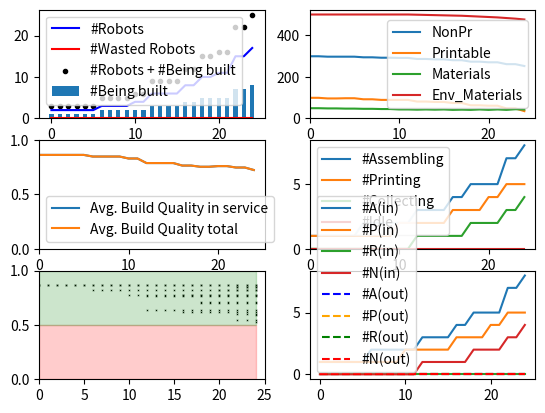

The matplotlib source for this figure:
### Libraries 
# pandas             1.4.2
# matplotlib         3.5.1
# numpy              1.22.3

### Installation
# pip install <library name>==<version>
# 	or
# pip3 install <library name>==<version>

### To run:
# $ python3 <filename>.py

import random
import numpy as np
import pandas as pd
import matplotlib.pyplot as plt
import sys
from matplotlib.patches import Rectangle


timesteps = 25
fig, ax = plt.subplots(3,2)
# plt.title("SRRS - DHO Config.")
# plt.xlabel("Time")
# plt.ylabel("Number of robots")
# plt.grid(axis='y')

# set random number generator
random.seed()

# global variables
rid = 0
nid = 0
aid = 1
pid = 1
decimalPlaces = 3

# simulation parameters
Num_Steps = 100				#; % Number of iterations/time-steps that the simulation goes through.
NonPr = 300.0 				#; % The robot system=s starting quantity of nonprintable components.
Printable = 100.0 			#; % The robot system’s starting quantity of printable components.
Materials = 50.0 			#; % The robot system’s starting quantity of raw printing materials.
Env_Materials = 500.0 		#; % The environment’s quantity of collectable raw printing materials.
BaseCost_NonPr = 1 			#; % Base robot cost of nonprintable components.
PrintCost_NonPr = 1 		#; % Print capability cost of nonprintable components.
AssembleCost_NonPr = 1 		#; % Assemble capability cost of nonprintable components.
BaseCost_Pr = 2 			#; % Base robot cost of printable components.
PrintCost_Pr = 2 			#; % Print capability cost of printable components.
AssembleCost_Pr = 2 		#; % Assemble capability cost of printable components.
BaseCost_Time = 2 			#; % Base robot cost of build time (in time-steps).
PrintCost_Time = 2 			#; % Print capability cost of build time (in time-steps).
AssembleCost_Time = 2 		#; % Assemble capability cost of build time (in time-steps).
Print_Efficiency = 1.0 		#; % Factor that scales raw printing materials to printable components.
Print_Amount = 1.0 			#; % Amount of raw materials converted per print task.
Collect_Amount = 1.0 		#; % Raw printing materials per collecting robot per timestep.
QualityThreshold = 0.5 		#; % Robots with a quality below this are non-functional.
Quality_incr_Chance = 5.0 	#; % Chance that a new robot’s build quality will increase.
Quality_incr_Lower = 0.01 	#; % Lower bound for quality increase amount.
Quality_incr_Upper = 0.05 	#; % Upper bound for quality increase amount.
Quality_decr_Chance = 50.0 	#; % Chance that a new robot s build quality will decrease.
Quality_decr_Lower = 0.01 	#; % Lower bound for quality decrease amount.
Quality_decr_Upper = 0.25 	#; % Upper bound for quality decrease amount.
RiskAmount_Collect = 1.0 	#; % Risk chance for the collect task type.
RiskAmount_Assemble = 0.1 	#; % Risk chance for the assemble task type.
RiskAmount_Print = 0.1 		#; % Risk chance for the print task type.
RiskQuality_Modifier = 5.0 	#; % Multiplier for impact of quality defects on risk amount.
RiskFactory_Modifier = 0.1 	#; % Multiplier for impact of factory-made robots on risk amount

# [replicator,normal,assembler,printer]
cost_Pr = [6,2,4,4]			#; % Total cost printable
cost_NonPr = [3,1,2,2]		#; % Total cost nonprintable

timecost_base = 2			#; % time cost basic
timecost_print = 2			#; % time cost print capability
timecost_assemble = 2		#; % time cost assemble capability

timecost_normal = timecost_base
timecost_replicator = timecost_base+timecost_assemble+timecost_print
timecost_printer = timecost_base+timecost_print
timecost_assembler = timecost_base+timecost_assemble

# robot object
class Robot:
	def __init__(self,type,build_qual,id):
		self.type = type
		self.current_task = "idle"
		self.prev_task = "idle"
		self.id = self.type[0]+str(id)
		self.build_qual = round(build_qual,decimalPlaces)
		self.factory_made = True
		self.tasks_dur = 0
		self.taskindex = 0
		self.previouslyBuilt = ""
		
		if(self.type == "Replicator"):
			self.tasks = ["Assemble","Print","Collect"]
			self.beingbuiltlist = []
		if(self.type == "Normal"):
			self.tasks = ["Collect"]
		if(self.type == "Assembler"):
			self.tasks = ["Assemble","Collect"]
			self.beingbuiltlist = []
		if(self.type == "Printer"):
			self.tasks = ["Print","Collect"]
		self.num_tasks = len(self.tasks)

	def __str__(self):
		return str(self.id)+" "+str(self.current_task)

	def set_curr_task(self,tasktype):
		self.current_task = tasktype
		if(self.current_task == "idle"):
			self.tasks_dur = 0
		if(self.current_task == "collecting"):
			self.tasks_dur = 1
		if(self.current_task == "assembling"):
			self.tasks_dur = 2
		if(self.current_task == "printing"):
			self.tasks_dur = 2

	# methods of robot object
	def set_prev_task(self,tasktype):
		self.prev_task = tasktype
	def set_task_dur(self,task_dur):
		self.tasks_dur = task_dur
	def get_robot_id(self):
		return self.id
	def get_buid_qual(self):
		return self.build_qual
	def get_curr_task(self):
		return self.current_task
	def get_prev_task(self):
		return self.prev_task
	def get_task_dur(self):
		return self.tasks_dur

	def set_previously_built(self,val):
		self.previouslyBuilt = val
	def get_previously_built(self):
		return self.previouslyBuilt

# print current resources
def printResources():
	print(NonPr,Printable,Materials,Env_Materials)

# Checks if resources are available to collect from environment
def collectCheck():
	global Materials, Env_Materials, Collect_Amount
	if (Env_Materials - Collect_Amount >= 0):
		# Materials = Materials + Collect_Amount
		# Env_Materials = Env_Materials - Collect_Amount
		return True
	else:
		return False

# Reduces resources from the environment(Happens when the task in ongoing) and updates robot task(This happens when the task is finished)
def collecting(robot):
	global Materials, Env_Materials, Collect_Amount
	robot.set_prev_task(robot.get_curr_task())
	robot.set_curr_task("collecting")
	robot.set_task_dur(1)
	Materials = Materials + Collect_Amount
	Env_Materials = Env_Materials - Collect_Amount

# Checks if resources are available to assemble from printable and non-printable
def assembleCheck(tobuild):
	# global rid,nid,aid,pid,Printable,NonPr,Quality_incr_Chance,Quality_incr_Lower, Quality_incr_Upper
	
	if(tobuild == "Replicator"):
		i=0
		# rid = rid+1
		# robotid = rid
	if(tobuild == "Normal"):
		i=1
		# nid = nid+1
		# robotid = nid
	if(tobuild == "Assembler"):
		i=2
		# aid = aid+1
		# robotid = aid
	if(tobuild == "Printer"):
		i=3
		# pid = pid+1
		# robotid = pid

	if Printable - cost_Pr[i] >= 0 and NonPr - cost_NonPr[i] >= 0:
		return True
	else:
		return False

# Assigns the robot assembling task, reduce resources from printable and non-printable and add to assemble queue
def assembling(robot,tobuild):
	global rid,nid,aid,pid,Printable,NonPr,Quality_incr_Chance,Quality_incr_Lower, Quality_incr_Upper
	
	if(tobuild == "Replicator"):
		i=0
		taskDur = timecost_replicator
	if(tobuild == "Normal"):
		i=1
		taskDur = timecost_normal
	if(tobuild == "Assembler"):
		i=2
		taskDur = timecost_assembler
	if(tobuild == "Printer"):
		i=3
		taskDur = timecost_printer
	
	robot.set_prev_task(robot.get_curr_task())
	robot.set_curr_task("assembling")
	robot.set_task_dur(taskDur)

	if(robot.type=="Assembler" or robot.type=="Replicator"):
		if(tobuild == "Replicator"):
			i=0
			rid = rid+1
			robotid = rid
		if(tobuild == "Normal"):
			i=1
			nid = nid+1
			robotid = nid
		if(tobuild == "Assembler"):
			i=2
			aid = aid+1
			robotid = aid
		if(tobuild == "Printer"):
			i=3
			pid = pid+1
			robotid = pid
	
		# subtract resources
		Printable = Printable - cost_Pr[i]
		NonPr = NonPr - cost_NonPr[i]
		
		robot.beingbuiltlist.append(tobuild[0]+str(robotid))
		robot.set_previously_built(tobuild)
		# print(robot.get_previously_built())
		return True
	else:
		robot.set_prev_task(robot.get_curr_task())
		robot.set_curr_task("idle")
		robot.set_task_dur(0)
		return False

# Assigns a build quality and creates new robot object and returns it
def assemble(builder,tobuild):
	global rid,nid,aid,pid,Printable,NonPr,Quality_incr_Chance,Quality_incr_Lower, Quality_incr_Upper
	
	if(builder.type=="Assembler" or builder.type=="Replicator"):
		if(tobuild == "Replicator"):
			i=0
			
		if(tobuild == "Normal"):
			i=1
			
		if(tobuild == "Assembler"):
			i=2
			
		if(tobuild == "Printer"):
			i=3

		AssemblerQuality = builder.get_buid_qual()
		# robot's build quality		
		rand = round(random.uniform(0,1),decimalPlaces)

		if rand > round((1.0 - Quality_incr_Chance/100),decimalPlaces):
			RobotQuality = AssemblerQuality + random.uniform(Quality_incr_Lower, Quality_incr_Upper)
		elif rand < Quality_decr_Chance :
			RobotQuality = AssemblerQuality - random.uniform(Quality_decr_Lower, Quality_decr_Upper)
		else :
			RobotQuality = AssemblerQuality
		# print(builder.beingbuiltlist)
		newRobot = Robot(tobuild, RobotQuality, builder.beingbuiltlist.pop(0)[1:])
		# print(builder,builder.get_previously_built())
		# print("new",tobuild,newRobot)
		return newRobot
	else:
		return None

def printCheck(robot):
	if(robot.type=="Replicator" or robot.type=="Printer"):
		global Print_Efficiency, Print_Amount, Materials, Printable
		if Materials - (Print_Efficiency*Print_Amount) > 0:
			return True
		else:
			return False
	else:
		return False

def printing(robot):
	global Print_Efficiency, Print_Amount, Materials, Printable
	robot.set_prev_task(robot.get_curr_task())
	robot.set_curr_task("printing")
	robot.set_task_dur(PrintCost_Time)
	Materials = Materials - (Print_Efficiency*Print_Amount)
	Printable = Printable + (Print_Efficiency*Print_Amount)

def main():

	#Setting build quality according
	build_qual_range = [0.85,0.95]
	init_build_qual = random.uniform(build_qual_range[0],build_qual_range[1])
	
	df = pd.DataFrame(columns = ["Time","NonPr","Printable","Materials","Env_Materials",
		"#Replicator","#Normal","#Assembler","#Printer",
		"#Assembling","#Printing","#Collecting","#Idle",
		"#In","#Out",
		"Average Build Quality in-service","Average Build Quality of System",
		"#WasteReplicator","#WasteNormal","#WasteAssembler","#WastePrinter"])

	#Creating data frame to store data of each time step
	# df = pd.DataFrame(columns = ["Time","NonPr","Printable","Materials","Env_Materials","#Replicator","#Normal","#Assembler","#Printer","#Assemble","#Print","#Collect","#Idle","#In","#Out","Average Build Quality"])

	#Building first robot(replicator)
	robot1 = Robot("Printer",init_build_qual,pid)
	robot2 = Robot("Assembler",init_build_qual,aid)

	#Lists to track the number of robots being built
	totlist = [robot1,robot2]
	robotlist = [robot1,robot2]
	useless = []
	
	#To calculate number of bots of each type on each time step
	listnumCollecting = []
	listnumPrinting = []
	listnumAssembling = []

	#Lists used for visualization
	tcoordslist = []
	rcoordslist = []
	wastecoordslist = []
	t_build_quality_list = []

	#For loop for each time step
	for t in range(0,timesteps):

		#Parsing through complete robot list to check their availability
		for i in range(len(robotlist)):
			#Checking if robot is idle
			if(robotlist[i].current_task=="idle"):

				#If idle and replicator
				if(robotlist[i].type == "Replicator"):

					#Checking if robot can assemble
					if(assembleCheck("Replicator")):
						#Starting the assembly process + reducing resources
						assembling(robotlist[i],"Replicator")

					#checking if robot can print
					elif(printCheck(robotlist[i])):
						#Starting the printing process + reducing resources
						printing(robotlist[i])

					#checking if robot can collect
					elif(collectCheck()):
						#Starting the collecting process + reducing resources
						collecting(robotlist[i])

					#If can't do any task then set robot to idle
					else:
						robotlist[i].set_prev_task(robotlist[i].get_curr_task())
						robotlist[i].set_task_dur(0)
						robotlist[i].set_curr_task("idle")

				# If idle and printer
				elif(robotlist[i].type == "Printer"):
					if(printCheck(robotlist[i])):
						isPrinting = printing(robotlist[i])
					elif(collectCheck()):
						collecting(robotlist[i])
					else:
						robotlist[i].set_prev_task(robotlist[i].get_curr_task())
						robotlist[i].set_task_dur(0)
						robotlist[i].set_curr_task("idle")

				# If idle and assembler
				elif(robotlist[i].type == "Assembler"):
					if(robotlist[i].get_previously_built()==""):
						if(assembleCheck("Normal")):
							isAssembling = assembling(robotlist[i],"Normal")
						elif(assembleCheck("Assembler")):
							isAssembling = assembling(robotlist[i],"Assembler")
						elif(assembleCheck("Printer")):
							isAssembling = assembling(robotlist[i],"Printer")
						elif(collectCheck()):
							collecting(robotlist[i])
						else:
							robotlist[i].set_prev_task(robotlist[i].get_curr_task())
							robotlist[i].set_task_dur(0)
							robotlist[i].set_curr_task("idle")
					else:
						if(robotlist[i].get_previously_built()=="Assembler" and assembleCheck("Printer")):
								isAssembling = assembling(robotlist[i],"Printer")
						elif(robotlist[i].get_previously_built()=="Printer" and assembleCheck("Normal")):
								isAssembling = assembling(robotlist[i],"Normal")
						elif(robotlist[i].get_previously_built()=="Normal" and assembleCheck("Assembler")):
								isAssembling = assembling(robotlist[i],"Assembler")
						elif(collectCheck()):
							collecting(robotlist[i])
						else:
							robotlist[i].set_prev_task(robotlist[i].get_curr_task())
							robotlist[i].set_task_dur(0)
							robotlist[i].set_curr_task("idle")




				#If idle and collector
				elif(robotlist[i].type == "Normal"):
					# checking if robot can collect
					if (collectCheck()):
						# Starting the collecting process + reducing resources
						collecting(robotlist[i])
					else:
						robotlist[i].set_prev_task(robotlist[i].get_curr_task())
						robotlist[i].set_task_dur(0)
						robotlist[i].set_curr_task("idle")

			#If robot is not idle
			else:

				#Reduce task duration if task not ending in the next time step
				if(robotlist[i].tasks_dur - 1 != 0):
					robotlist[i].set_task_dur(robotlist[i].tasks_dur - 1)

				#If task is ending in the next time step and Printer
				elif(robotlist[i].tasks_dur - 1 == 0 and robotlist[i].type == "Printer"):

					# checking if robot can print
					if(printCheck(robotlist[i])):
						# Starting the printing process + reducing resources
						printing(robotlist[i])

					# checking if robot can collect
					elif(collectCheck()):
						# Starting the collecting process + reducing resources
						collecting(robotlist[i])

					# If can't do any task then set robot to idle
					else:
						robotlist[i].set_prev_task(robotlist[i].get_curr_task())
						robotlist[i].set_task_dur(0)
						robotlist[i].set_curr_task("idle")



				
				#If task is ending in the next time step and current robot is Assembler
				elif(robotlist[i].tasks_dur - 1 == 0 and robotlist[i].type == "Assembler"):

					
					
					#If robot task is ending in the next step
					#Create a new robot for the robot list that can start working the next cycle
					if(robotlist[i].get_prev_task()=="assembling"):

						# Build a new replicator
						newbot = assemble(robotlist[i],robotlist[i].get_previously_built())
						# If newbot passes the quality check
						if newbot and newbot.build_qual>=0.5:

							#If newbot is a collector
							if(newbot.type == "Normal"):
								# checking if robot can collect
								if(collectCheck()):
									# Starting the collecting process + reducing resources
									collecting(newbot)
								else:
									newbot.set_prev_task(newbot.get_curr_task())
									newbot.set_task_dur(0)
									newbot.set_curr_task("idle")

							elif(newbot.type == "Printer"):
								if(printCheck(newbot)):
									isPrinting = printing(newbot)
								elif(collectCheck()):
									collecting(newbot)
								else:
									newbot.set_prev_task(newbot.get_curr_task())
									newbot.set_task_dur(0)
									newbot.set_curr_task("idle")

							# If idle and assembler
							elif(newbot.type == "Assembler"):
								if(newbot.get_previously_built()==""):
									if(assembleCheck("Normal")):
										isAssembling = assembling(newbot,"Normal")
									elif(assembleCheck("Assembler")):
										isAssembling = assembling(newbot,"Assembler")
									elif(assembleCheck("Printer")):
										isAssembling = assembling(newbot,"Printer")
									elif(collectCheck()):
										collecting(newbot)
									else:
										newbot.set_prev_task(newbot.get_curr_task())
										newbot.set_task_dur(0)
										newbot.set_curr_task("idle")
								else:
									if(newbot[i].get_previously_built()=="Assembler" and assembleCheck("Printer")):
											isAssembling = assembling(newbot,"Printer")
									elif(newbot[i].get_previously_built()=="Printer" and assembleCheck("Normal")):
											isAssembling = assembling(newbot,"Normal")
									elif(newbot[i].get_previously_built()=="Normal" and assembleCheck("Printer")):
											isAssembling = assembling(newbot,"Printer")
									elif(collectCheck()):
										collecting(newbot)
									else:
										newbot.set_prev_task(newbot.get_curr_task())
										newbot.set_task_dur(0)
										newbot.set_curr_task("idle")

							#Adding the newbot to the total robot list and robot list
							totlist.append(newbot)
							robotlist.append(newbot)

						# If newbot does not pass the quality check
						else:
							# Adding the newbot to the total robot list and useless list
							totlist.append(newbot)
							useless.append(newbot)

					# check if it can keep assembling next time step
					if(assembleCheck("Normal") and robotlist[i].get_previously_built()=="Printer"):
						assembling(robotlist[i],"Normal")
					elif(assembleCheck("Printer") and robotlist[i].get_previously_built()=="Assembler"):
						assembling(robotlist[i],"Printer")
					elif(assembleCheck("Assembler") and robotlist[i].get_previously_built()=="Normal"):
						assembling(robotlist[i],"Assembler")
					# checking if robot can collect
					elif(collectCheck()):
						# Starting the collecting process + reducing resources
						collecting(robotlist[i])

					# If can't do any task then set robot to idle
					else:
						robotlist[i].set_prev_task(robotlist[i].get_curr_task())
						robotlist[i].set_task_dur(0)
						robotlist[i].set_curr_task("idle")

				#If task is ending in the next time step and Collector
				elif(robotlist[i].type == "Normal"):

					# checking if robot can collect
					if(collectCheck()):
						# Starting the collecting process + reducing resources
						collecting(robotlist[i])
					else:
						robotlist[i].set_prev_task(robotlist[i].get_curr_task())
						robotlist[i].set_task_dur(0)
						# set current task to idle if can not collect
						robotlist[i].set_curr_task("idle")
				



		n_replicator = 0
		n_normal = 0
		n_assembler = 0
		n_printer = 0

		c_flag = 0
		p_flag = 0
		a_flag = 0
		i_flag = 0

		useless_c_flag = 0
		useless_p_flag = 0
		useless_a_flag = 0
		useless_r_flag = 0



		tot_build_qual_inservice = 0
		tot_build_qual_inoutservice = 0

		build_quality_list = []

		# print(t)
		for i in robotlist:
			if i.current_task=="collecting":
				# print(i)
				c_flag+=1
			if i.current_task=="printing":
				p_flag+=1
			if i.current_task=="assembling":
			 	a_flag+=1
			if i.current_task=="idle":
				# print(i)
				i_flag+=1

			if(i.type=="Replicator"):
				n_replicator += 1;
			if(i.type== "Normal"):
				n_normal += 1;
			if(i.type== "Assembler"):
				n_assembler += 1;
			if(i.type== "Printer"):
				n_printer += 1;

			tot_build_qual_inservice = tot_build_qual_inservice + i.get_buid_qual()

		for i in useless:
			if(i.type=="Replicator"):
				useless_r_flag += 1;
			if(i.type== "Normal"):
				useless_c_flag += 1;
			if(i.type== "Assembler"):
				useless_a_flag += 1;
			if(i.type== "Printer"):
				useless_p_flag += 1;

		for i in totlist:
			tot_build_qual_inoutservice = tot_build_qual_inoutservice + i.get_buid_qual()
			plt.subplot(3,2,5)
			plt.scatter(t,i.get_buid_qual(),marker='x',color='black',s=0.1)
			build_quality_list.append(i.get_buid_qual())

		avg_build_qual_inservice = round(tot_build_qual_inservice/len(robotlist),decimalPlaces)
		avg_build_qual_inoutservice = round(tot_build_qual_inoutservice/len(totlist),decimalPlaces)

		listnumCollecting.append(c_flag)
		listnumPrinting.append(p_flag)
		listnumAssembling.append(a_flag)
	
		print("="*50)
		neatPrint = False
		if neatPrint:
			print("="*50)
			print(t,":",len(robotlist),[NonPr,Printable,Materials,Env_Materials])			
			print("Time\t\t",t)
			print("#Replicator:\t",n_replicator)
			print("#Normal:\t",n_normal)
			print("#Assembling:\t",n_assembler)
			print("#Printinger:\t",n_printer)
			print("#Robots\t\t",len(robotlist))
			print("Materials\t",[NonPr,Printable,Materials,Env_Materials])
			print("#Assembling:\t",a_flag)
			print("#Printing:\t\t",p_flag)
			print("#Collecting:\t",c_flag)
			print("#Idle:\t\t",i_flag)
		
		ids=[]
		for j in totlist:
			isWaste = False
			if j.build_qual<QualityThreshold:
				isWaste = True
			print(t,len(totlist),j.id,j.type[0],j.current_task,j.get_task_dur(),j.get_previously_built(),j.build_qual)
			# if(j.type=="Replicator"): print(j.beingbuiltlist)
			ids.append(j.id)
		
		df.loc[len(df)] = [t,NonPr,Printable,Materials,Env_Materials,
		n_replicator,n_normal,n_assembler,n_printer,
		a_flag,p_flag,c_flag,i_flag,
		len(robotlist),len(useless),
		avg_build_qual_inservice,avg_build_qual_inoutservice,
		useless_r_flag,useless_c_flag,useless_a_flag,useless_p_flag]

		# "#WasteReplicator","#WasteNormal","#WasteAssembler","#WastePrinter"])

		tcoordslist.append(t)
		rcoordslist.append(len(robotlist)) 
		wastecoordslist.append(len(useless))
		t_build_quality_list.append(build_quality_list)

	# print(df.to_string())
	
	
	# plotting	
	flag = True
	plotConfig = flag
	if plotConfig:
		plt.subplot(3,2,1)
		plt.plot(tcoordslist,rcoordslist,color = "blue",label = "#Robots")
		plt.plot(tcoordslist,wastecoordslist,color = "red",label = "#Wasted Robots")
		plt.bar(tcoordslist,listnumAssembling,width=0.5,label = "#Being built")
		curr_built = [x + y for (x, y) in zip(rcoordslist, listnumAssembling)] 
		plt.scatter(tcoordslist,curr_built,marker=".",color="black",label = "#Robots + #Being built")
		plt.legend()

		plt.subplot(3,2,2)
		plt.plot(tcoordslist,df["NonPr"],label = "NonPr")
		plt.plot(tcoordslist,df["Printable"],label = "Printable")
		plt.plot(tcoordslist,df["Materials"],label = "Materials")
		plt.plot(tcoordslist,df["Env_Materials"],label = "Env_Materials")
		plt.legend()
		plt.gca().set_xlim(left=0)
		plt.gca().set_ylim(bottom=0)

		plt.subplot(3,2,3)
		plt.plot(tcoordslist,df['Average Build Quality in-service'],label = "Avg. Build Quality in service")
		plt.plot(tcoordslist,df['Average Build Quality of System'],label = "Avg. Build Quality total")
		plt.legend()
		plt.gca().set_xlim(left=0)
		plt.gca().set_ylim(top=1,bottom=0)

		plt.subplot(3,2,4)
		plt.plot(tcoordslist,df["#Assembling"],label = "#Assembling")
		plt.plot(tcoordslist,df["#Printing"],label = "#Printing")
		plt.plot(tcoordslist,df["#Collecting"],label = "#Collecting")
		plt.plot(tcoordslist,df["#Idle"],label = "#Idle")
		plt.legend()
		plt.gca().set_xlim(left=0)
		plt.gca().set_ylim(bottom=0)
		# plt.show()

		plt.subplot(3,2,5)
		plt.fill_between(tcoordslist, 0, [0.5]*len(tcoordslist),alpha=0.2,color='red')
		plt.fill_between(tcoordslist, 0.5, [1]*len(tcoordslist),alpha=0.2,color='green')
		plt.gca().set_xlim(left=0)
		plt.gca().set_xlim(right=timesteps)
		plt.gca().set_ylim(bottom=0)
		plt.gca().set_ylim(top=1)

		plt.subplot(3,2,6)
		plt.plot(tcoordslist,df["#Assembler"],label = "#A(in)")
		plt.plot(tcoordslist,df["#Printer"],label = "#P(in)")
		plt.plot(tcoordslist,df["#Replicator"],label = "#R(in)")
		plt.plot(tcoordslist,df["#Normal"],label = "#N(in)")
		plt.plot(tcoordslist,df["#WasteAssembler"],label = "#A(out)",color="blue",linestyle="dashed")
		plt.plot(tcoordslist,df["#WastePrinter"],label = "#P(out)",color="orange",linestyle="dashed")
		plt.plot(tcoordslist,df["#WasteReplicator"],label = "#R(out)",color="green",linestyle="dashed")
		plt.plot(tcoordslist,df["#WasteNormal"],label = "#N(out)",color="red",linestyle="dashed")


		#plt.legend(bbox_to_anchor=(1.05, 1.0, 0.3, 0.2), loc='upper left')
		plt.legend()
		plt.show()

	df.to_csv("srrs_dhe.csv")


if __name__ == "__main__":
	main()
	








